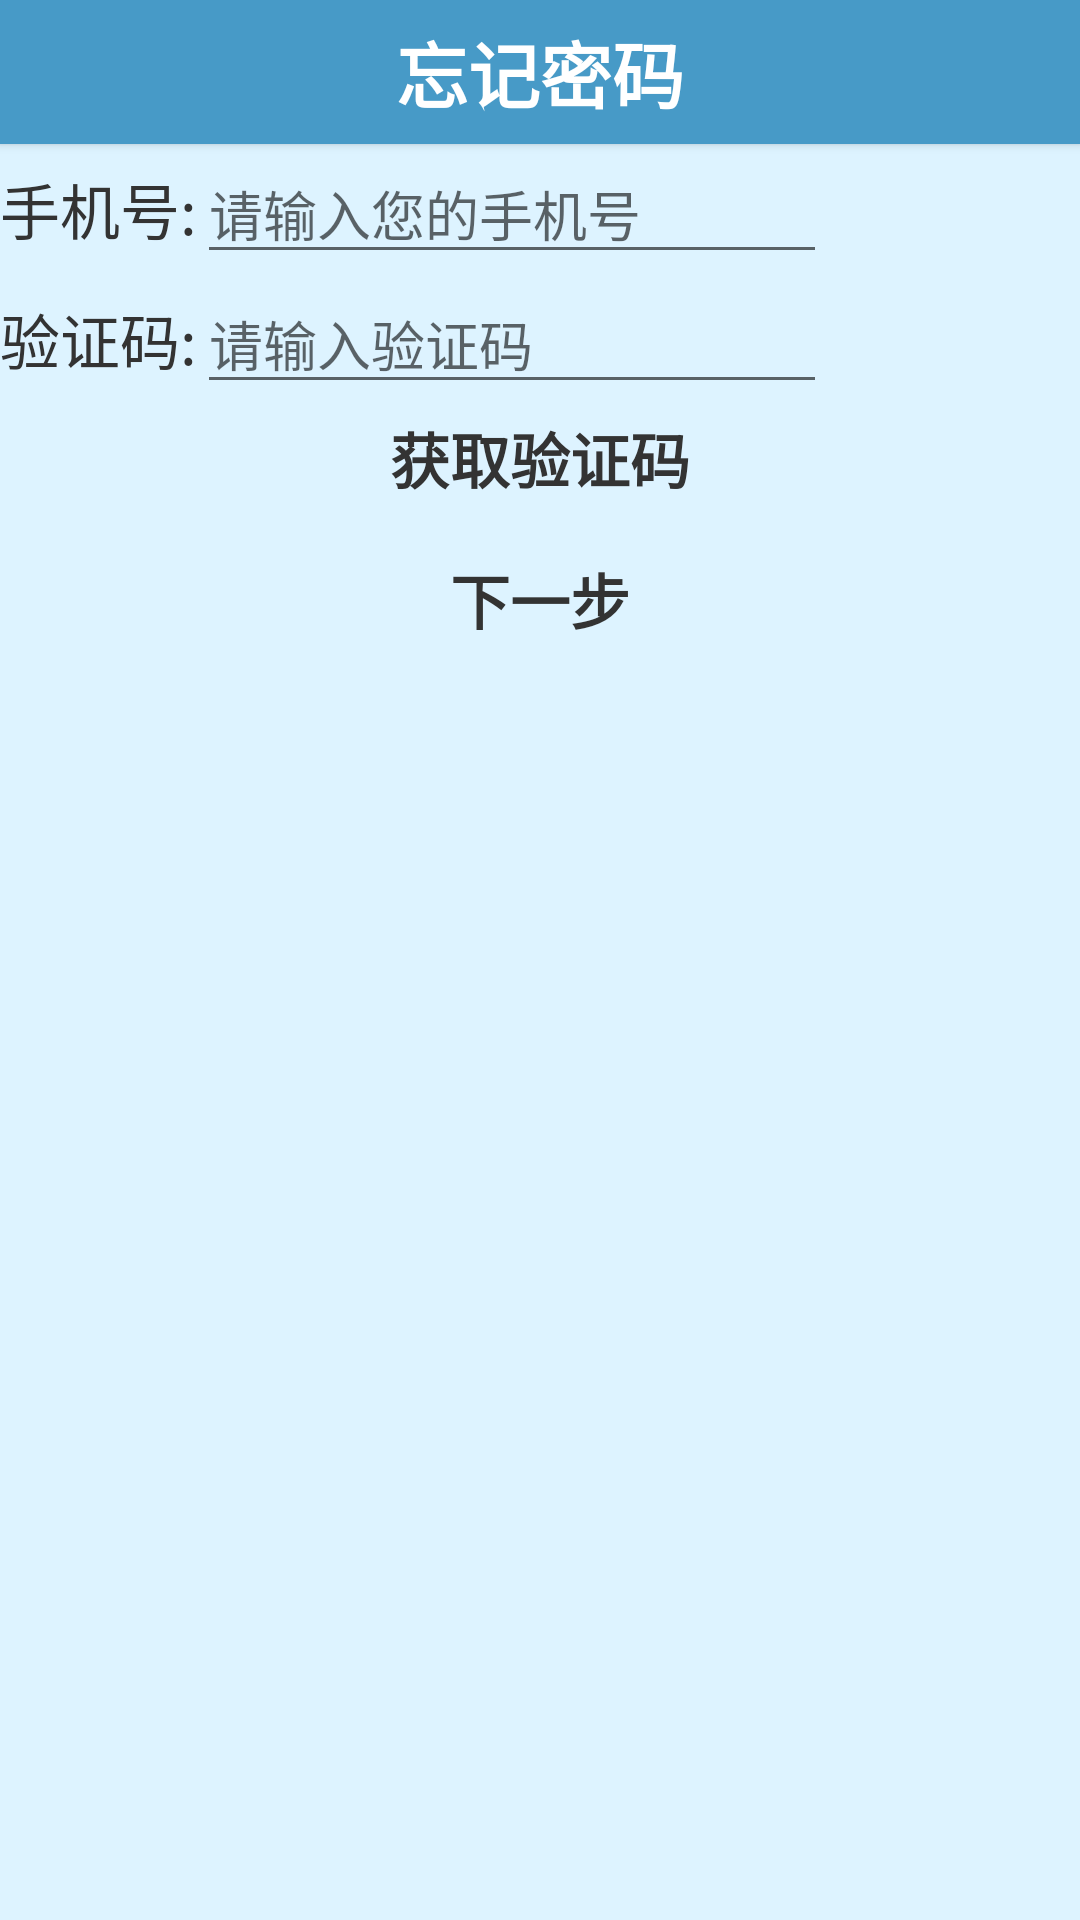

Write the Android layout XML for this screen, with the resource values it uses.
<!-- AndroidManifest.xml: application theme AppTheme -->
<!-- res/layout/activity_forget_password.xml -->
<TableLayout xmlns:android="http://schemas.android.com/apk/res/android"
    xmlns:tools="http://schemas.android.com/tools"
    android:layout_width="match_parent"
    android:layout_height="match_parent"
    android:background="#DDF3FF"
    tools:context=".ForgetPasswordActivity" >

    <Button
        android:layout_width="match_parent"
        android:layout_height="wrap_content"
        android:text="忘记密码"
        android:id="@+id/btnbujige"
        android:textColor="#FFFFFF"
        android:textStyle="bold"
        android:textSize="24dp"
        android:background="#479AC7"
        />

    <TableRow
        android:id="@+id/tableRow1"
        android:layout_width="wrap_content"
        android:layout_height="wrap_content"
        android:layout_below="@+id/textView2">

        <TextView
            android:id="@+id/textView2"
            android:layout_width="wrap_content"
            android:layout_height="wrap_content"
            android:textColor="@color/black"
            android:textSize="20sp"
            android:text="手机号:" />

        <EditText
            android:id="@+id/get_pn"
            android:layout_width="match_parent"
            android:layout_height="wrap_content"
            android:ems="10"
            android:hint="请输入您的手机号" />

    </TableRow>

    <TableRow
        android:id="@+id/tableRow2"
        android:layout_width="wrap_content"
        android:layout_height="wrap_content"
        android:layout_alignParentLeft="true"
        android:layout_below="@+id/tableRow1"
        >

        <TextView
            android:id="@+id/textView3"
            android:layout_width="wrap_content"
            android:layout_height="wrap_content"
            android:textColor="@color/black"
            android:textSize="20sp"
            android:text="验证码:" />
        <EditText
            android:id="@+id/get_yzm"
            android:layout_width="wrap_content"
            android:layout_height="wrap_content"
            android:hint="请输入验证码" />
        <ImageView
            android:id="@+id/img_yzm"
            android:layout_width="wrap_content"
            android:layout_height="wrap_content"
            />

    </TableRow>

    <Button
        android:id="@+id/get_pw"
        android:layout_width="wrap_content"
        android:layout_height="36dp"
        android:background="@drawable/shape"
        android:text="获取验证码"
        android:layout_marginLeft="20dp"
        android:layout_marginRight="20dp"
        android:textColor="@color/black"
        android:textSize="20dp"
        android:textStyle="bold" />

    <Button
        android:id="@+id/fg_next"
        android:layout_width="226dp"
        android:layout_height="38dp"
        android:layout_marginTop="10dp"
        android:text="下一步"

        android:layout_marginLeft="20dp"
        android:layout_marginRight="20dp"
        android:background="@drawable/shape"
        android:textColor="@color/black"
        android:textSize="20dp"
        android:textStyle="bold" />

</TableLayout>
<!-- resources referenced by this layout -->
<resources>
  <color name="black">#333333</color>
  <style name="AppTheme" parent="Theme.AppCompat.Light.DarkActionBar">
          
          <item name="colorPrimary">@color/colorPrimary</item>
          <item name="colorPrimaryDark">@color/colorPrimaryDark</item>
          <item name="colorAccent">@color/colorAccent</item>
      </style>
  <color name="colorPrimary">#3F51B5</color>
  <color name="colorPrimaryDark">#303F9F</color>
  <color name="colorAccent">#e9d4f3</color>
</resources>
